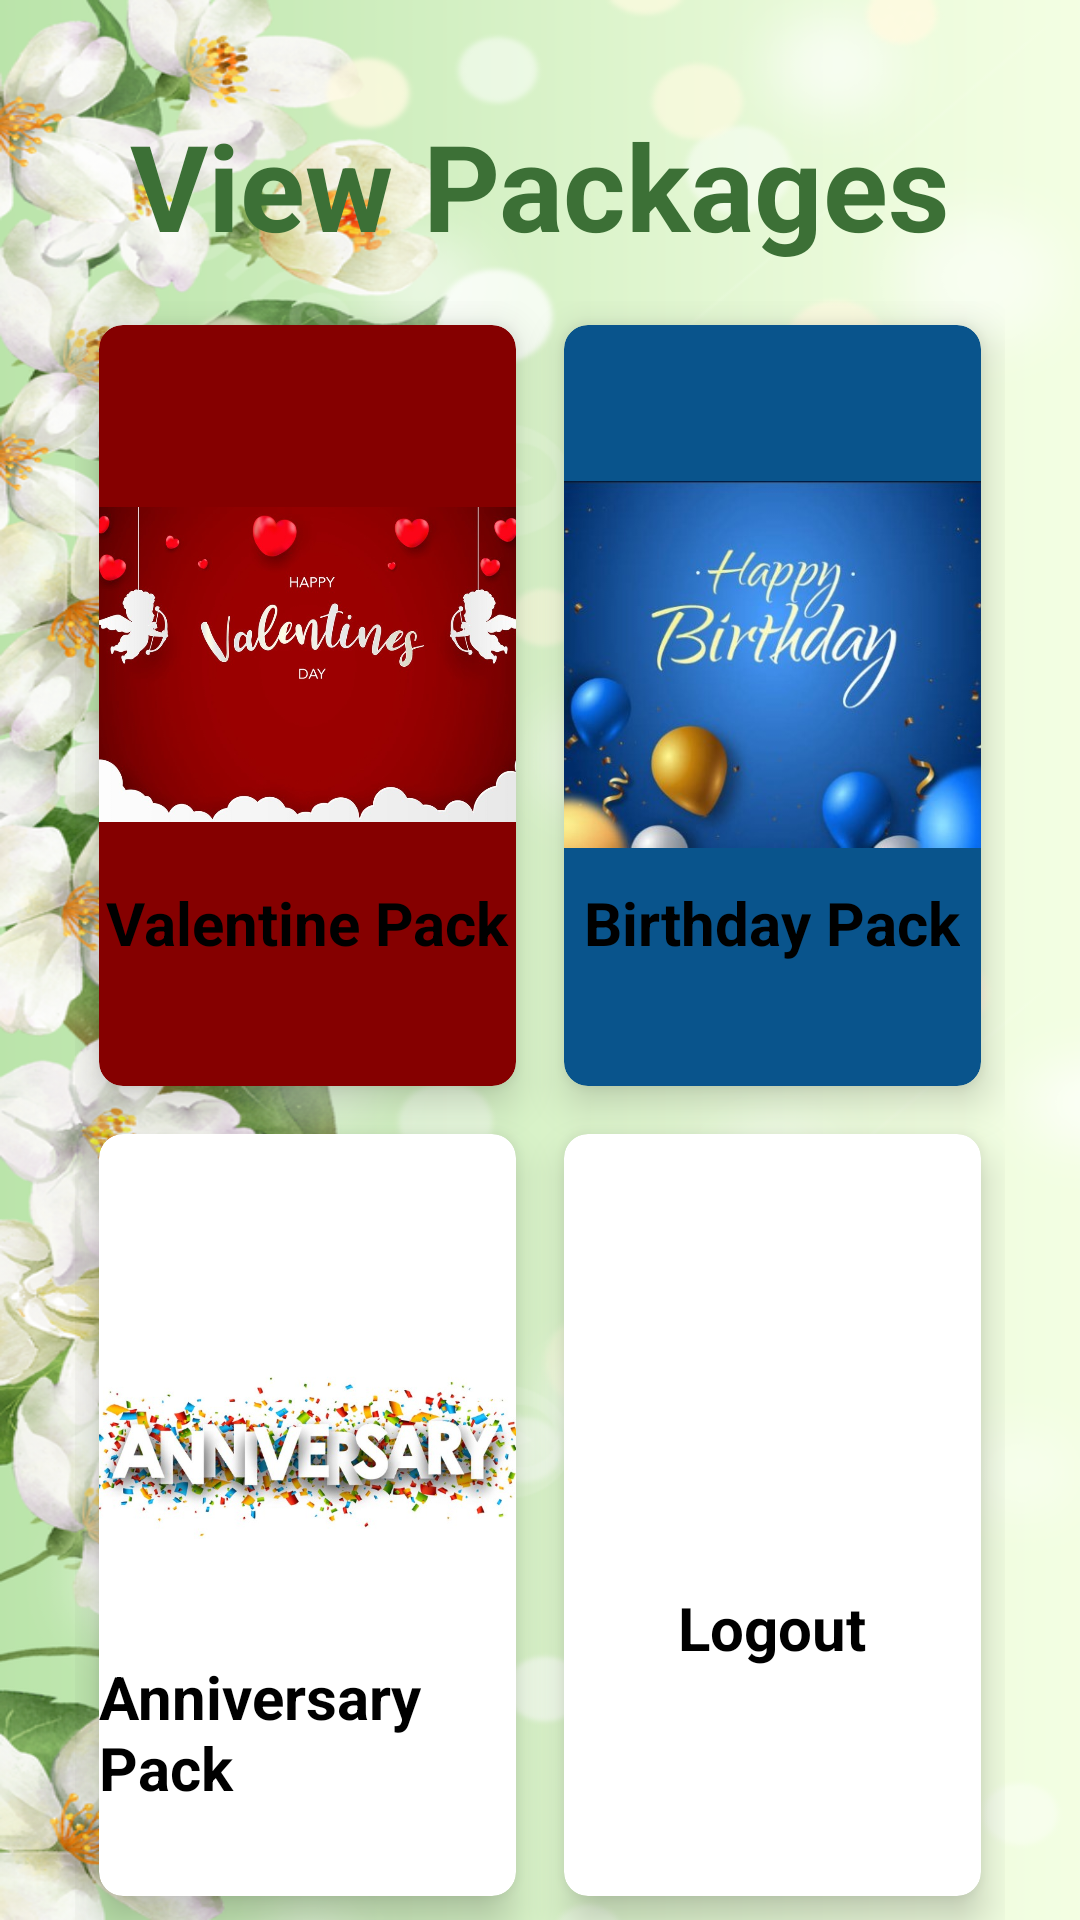

Android layout source for this screen:
<!-- AndroidManifest.xml: application theme Theme.KDHDCSECMU5913 -->
<!-- res/layout/activity_view_category.xml -->
<?xml version="1.0" encoding="utf-8"?>
<RelativeLayout xmlns:android="http://schemas.android.com/apk/res/android"
    xmlns:app="http://schemas.android.com/apk/res-auto"
    xmlns:tools="http://schemas.android.com/tools"
    android:layout_width="match_parent"
    android:layout_height="match_parent"
    android:background="@drawable/jasmineflower"
    tools:context=".View_category">

    <View
        android:id="@+id/top_view_id"
        android:layout_width="match_parent"
        android:layout_height="200dp"/>
    <LinearLayout
        android:layout_width="match_parent"
        android:layout_height="wrap_content">
        <TextView
            android:layout_width="match_parent"
            android:layout_height="match_parent"
            android:textAlignment="center"
            android:layout_gravity="center"
            android:layout_marginTop="35dp"
            android:layout_marginBottom="35dp"
            android:text="View Packages"
            android:textColor="@color/txt_green"
            android:textSize="40dp"
            android:textStyle="bold"
            tools:ignore="HardcodedText,SpUsage" />
    </LinearLayout>

    <GridLayout
        android:layout_width="match_parent"
        android:layout_height="match_parent"
        android:layout_below="@+id/top_view_id"
        android:layout_marginLeft="25dp"
        android:layout_marginTop="-100dp"
        android:layout_marginRight="25dp"
        android:columnCount="2"
        android:rowCount="3">


        <androidx.cardview.widget.CardView
            android:id="@+id/CDV_valentine_id"
            android:backgroundTint="#850000"
            android:layout_width="120dp"
            android:layout_height="120dp"
            android:layout_row="0"
            android:layout_rowWeight="1"
            android:layout_column="0"
            android:layout_columnWeight="1"
            android:layout_gravity="fill"
            android:layout_margin="8dp"
            app:cardCornerRadius="8dp"
            app:cardElevation="8dp">

            <LinearLayout
                android:layout_width="match_parent"
                android:layout_height="match_parent"
                android:layout_gravity="center_vertical|center_horizontal"
                android:gravity="center"
                android:orientation="vertical">

                <ImageView

                    android:layout_width="150dp"
                    android:layout_height="145dp"
                    android:layout_gravity="center_horizontal"
                    android:src="@drawable/valentine" />

                <TextView
                    android:layout_width="wrap_content"
                    android:layout_height="wrap_content"
                    android:layout_gravity="center_horizontal"
                    android:text="Valentine Pack"
                    android:textColor="@color/black"
                    android:textSize="20sp"
                    android:textStyle="bold" />
            </LinearLayout>


        </androidx.cardview.widget.CardView>
        <androidx.cardview.widget.CardView
            android:id="@+id/CDV_birthday_id"
            android:layout_width="120dp"
            android:layout_height="120dp"
            android:layout_row="0"
            android:backgroundTint="#09548C"
            android:layout_rowWeight="1"
            android:layout_column="1"
            android:layout_columnWeight="1"
            android:layout_gravity="fill"
            android:layout_margin="8dp"
            app:cardCornerRadius="8dp"
            app:cardElevation="8dp">

            <LinearLayout
                android:layout_width="match_parent"
                android:layout_height="match_parent"
                android:layout_gravity="center_vertical|center_horizontal"
                android:gravity="center"
                android:orientation="vertical">

                <ImageView

                    android:layout_width="150dp"
                    android:layout_height="145dp"
                    android:layout_gravity="center_horizontal"
                    android:src="@drawable/birthday"/>

                <TextView
                    android:layout_width="wrap_content"
                    android:layout_height="wrap_content"
                    android:layout_gravity="center_horizontal"
                    android:text="Birthday Pack"
                    android:textColor="@color/black"
                    android:textSize="20sp"
                    android:textStyle="bold" />
            </LinearLayout>


        </androidx.cardview.widget.CardView>
        <androidx.cardview.widget.CardView
            android:id="@+id/CDV_pack3_id"
            android:layout_width="120dp"
            android:layout_height="120dp"
            android:layout_row="1"
            android:layout_column="0"
            android:layout_gravity="fill"
            android:layout_rowWeight="1"
            android:layout_columnWeight="1"
            android:layout_margin="8dp"
            app:cardCornerRadius="8dp"
            app:cardElevation="8dp">

            <LinearLayout
                android:layout_width="match_parent"
                android:layout_height="match_parent"
                android:orientation="vertical"
                android:gravity="center"
                android:layout_gravity="center_vertical|center_horizontal">

                <ImageView
                    android:id="@+id/MS_id"
                    android:layout_width="150dp"
                    android:layout_height="145dp"
                    android:src="@drawable/anniversary"
                    android:layout_gravity="center_horizontal"/>

                <TextView
                    android:layout_width="wrap_content"
                    android:layout_height="wrap_content"
                    android:text="Anniversary Pack"
                    android:layout_gravity="center_horizontal"
                    android:textSize="20sp"
                    android:textStyle="bold"
                    android:textColor="@color/black"/>
            </LinearLayout>


        </androidx.cardview.widget.CardView>
        <androidx.cardview.widget.CardView
            android:id="@+id/CDV_Logout1_id"
            android:layout_width="120dp"
            android:layout_height="120dp"
            android:layout_row="1"
            android:layout_column="1"
            android:layout_gravity="fill"
            android:layout_rowWeight="1"
            android:layout_columnWeight="1"
            android:layout_margin="8dp"
            app:cardCornerRadius="8dp"
            app:cardElevation="8dp">

            <LinearLayout
                android:layout_width="match_parent"
                android:layout_height="match_parent"
                android:orientation="vertical"
                android:gravity="center"
                android:layout_gravity="center_vertical|center_horizontal">

                <ImageView
                    android:layout_width="75dp"
                    android:layout_height="75dp"
                    android:src="@drawable/baseline_logout_24"
                    android:layout_gravity="center_horizontal"/>

                <TextView
                    android:layout_width="wrap_content"
                    android:layout_height="wrap_content"
                    android:text="Logout"
                    android:layout_gravity="center_horizontal"
                    android:textSize="20sp"
                    android:textStyle="bold"
                    android:textColor="@color/black"/>
            </LinearLayout>


        </androidx.cardview.widget.CardView>
    </GridLayout>

</RelativeLayout>
<!-- resources referenced by this layout -->
<resources>
  <color name="black">#FF000000</color>
  <color name="txt_green">#3C7036</color>
  <!-- drawable anniversary: jpg bitmap (drawable, 62597 bytes) -->
  <!-- drawable birthday: jpg bitmap (drawable, 31857 bytes) -->
  <!-- drawable jasmineflower: jpg bitmap (drawable, 565778 bytes) -->
  <!-- drawable valentine: jpg bitmap (drawable, 74968 bytes) -->
  <style name="Theme.KDHDCSECMU5913" parent="Base.Theme.KDHDCSECMU5913" />
  <style name="Base.Theme.KDHDCSECMU5913" parent="Theme.Material3.DayNight.NoActionBar">
          
          
      </style>
</resources>
